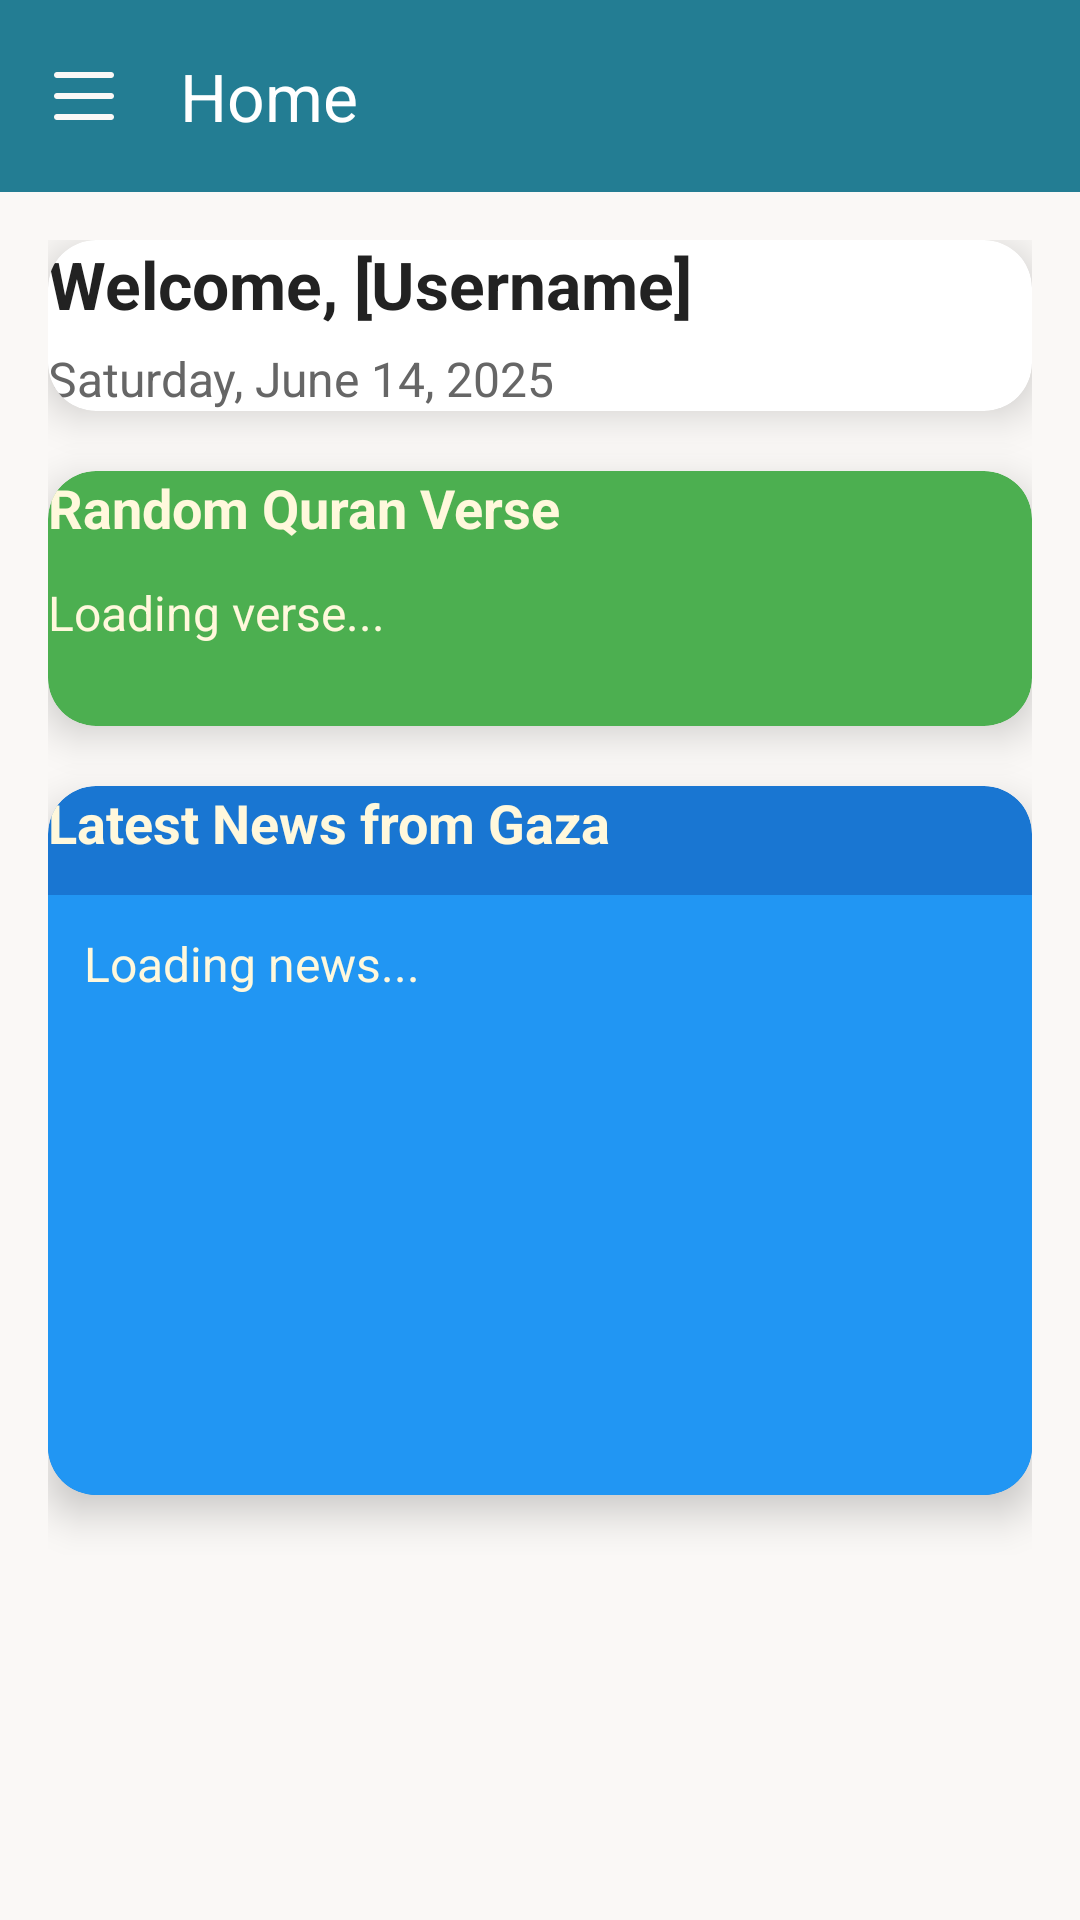

Android layout source for this screen:
<!-- AndroidManifest.xml: application theme Theme.SchoolSystemApplication -->
<!-- res/layout/activity_registrars_home.xml -->
<?xml version="1.0" encoding="utf-8"?>
<androidx.drawerlayout.widget.DrawerLayout xmlns:android="http://schemas.android.com/apk/res/android"
    xmlns:app="http://schemas.android.com/apk/res-auto"
    android:id="@+id/drawer_layout"
    android:layout_width="match_parent"
    android:layout_height="match_parent"
    android:background="@color/beige" >
    <LinearLayout
        xmlns:android="http://schemas.android.com/apk/res/android"
        xmlns:app="http://schemas.android.com/apk/res-auto"
        xmlns:tools="http://schemas.android.com/tools"
        android:id="@+id/main"
        android:layout_width="match_parent"
        android:layout_height="match_parent"
        android:orientation="vertical"
        android:background="@color/beige">

        
        <androidx.appcompat.widget.Toolbar
            android:id="@+id/toolbar"
            style="@style/CustomToolbar"
            app:title="Home" />


        
        <ScrollView
            android:layout_width="match_parent"
            android:layout_height="0dp"
            android:layout_weight="1"
            android:padding="16dp"
            android:background="@color/beige">

            <LinearLayout
                android:layout_width="match_parent"
                android:layout_height="wrap_content"
                android:orientation="vertical"
                android:gravity="center_horizontal"
                android:paddingBottom="16dp">

                
                <androidx.cardview.widget.CardView
                    android:layout_width="match_parent"
                    android:layout_height="wrap_content"
                    android:layout_marginBottom="20dp"
                    app:cardCornerRadius="16dp"
                    app:cardElevation="8dp"
                    android:backgroundTint="@android:color/white"
                    android:padding="20dp">

                    <LinearLayout
                        android:layout_width="match_parent"
                        android:layout_height="wrap_content"
                        android:orientation="vertical">

                        <TextView
                            android:id="@+id/welcomeText"
                            android:layout_width="wrap_content"
                            android:layout_height="wrap_content"
                            android:text="Welcome, [Username]"
                            android:textColor="#222222"
                            android:textSize="22sp"
                            android:textStyle="bold" />

                        <TextView
                            android:id="@+id/dateText"
                            android:layout_width="wrap_content"
                            android:layout_height="wrap_content"
                            android:text="Saturday, June 14, 2025"
                            android:textColor="#666666"
                            android:textSize="16sp"
                            android:layout_marginTop="6dp" />
                    </LinearLayout>
                </androidx.cardview.widget.CardView>

                <androidx.cardview.widget.CardView
                    android:id="@+id/quranCard"
                    android:layout_width="match_parent"
                    android:layout_height="wrap_content"
                    android:layout_marginBottom="20dp"
                    app:cardCornerRadius="16dp"
                    app:cardElevation="8dp"
                    android:backgroundTint="#4CAF50"
                    android:padding="20dp">

                    <LinearLayout
                        android:layout_width="match_parent"
                        android:layout_height="wrap_content"
                        android:orientation="vertical">

                        <TextView
                            android:layout_width="wrap_content"
                            android:layout_height="wrap_content"
                            android:text="Random Quran Verse"
                            android:textColor="#FFF8DC"
                            android:textSize="18sp"
                            android:textStyle="bold"
                            android:layout_marginBottom="12dp" />

                        <TextView
                            android:id="@+id/quranVerseText"
                            android:layout_width="match_parent"
                            android:layout_height="wrap_content"
                            android:text="Loading verse..."
                            android:textColor="#FFF8DC"
                            android:textSize="16sp"
                            android:lineSpacingExtra="6dp" />

                        <TextView
                            android:id="@+id/quranSurahText"
                            android:layout_width="match_parent"
                            android:layout_height="wrap_content"
                            android:text=""
                            android:textColor="#FFF8DC"
                            android:textSize="14sp"
                            android:textStyle="italic"
                            android:layout_marginTop="8dp" />

                    </LinearLayout>
                </androidx.cardview.widget.CardView>

                
                <androidx.cardview.widget.CardView
                    android:layout_width="match_parent"
                    android:layout_height="wrap_content"
                    android:layout_marginBottom="20dp"
                    app:cardCornerRadius="16dp"
                    app:cardElevation="8dp"
                    android:backgroundTint="#1976D2"
                    android:padding="20dp">

                    <LinearLayout
                        android:layout_width="match_parent"
                        android:layout_height="wrap_content"
                        android:orientation="vertical">

                        <TextView
                            android:layout_width="wrap_content"
                            android:layout_height="wrap_content"
                            android:text="Latest News from Gaza"
                            android:textColor="#FFF8DC"
                            android:textSize="18sp"
                            android:textStyle="bold"
                            android:layout_marginBottom="12dp" />

                        <ScrollView
                            android:layout_width="match_parent"
                            android:layout_height="200dp"
                            android:background="#2196F3"
                            android:padding="12dp">

                            <TextView
                                android:id="@+id/newsText"
                                android:layout_width="match_parent"
                                android:layout_height="wrap_content"
                                android:text="Loading news..."
                                android:textColor="#FFF8DC"
                                android:textSize="16sp"
                                android:lineSpacingExtra="6dp" />
                        </ScrollView>
                    </LinearLayout>
                </androidx.cardview.widget.CardView>

            </LinearLayout>
        </ScrollView>
    </LinearLayout>

    <com.google.android.material.navigation.NavigationView
        android:id="@+id/nav_view"
        android:layout_width="wrap_content"
        android:layout_height="match_parent"
        android:layout_gravity="start"
        app:menu="@menu/drawer_menu"
        android:background="@color/white"
        app:headerLayout="@layout/nav_header"
        app:itemTextColor="@color/nav_item_text_color"
        app:itemBackground="@drawable/nav_item_background" />
</androidx.drawerlayout.widget.DrawerLayout>
<!-- res/layout/nav_header.xml (included above) -->
<?xml version="1.0" encoding="utf-8"?>
<LinearLayout xmlns:android="http://schemas.android.com/apk/res/android"
    android:layout_width="match_parent"
    android:layout_height="180dp"
    android:orientation="vertical"
    android:padding="16dp"
    android:background="@color/blue"
    android:gravity="bottom">

    <ImageView
        android:layout_width="100dp"
        android:layout_height="100dp"
        android:src="@drawable/person"
        android:contentDescription="User Image"
        android:layout_gravity="center_horizontal"/>

    <TextView
        android:layout_width="wrap_content"
        android:layout_height="wrap_content"
        android:text=""
        android:textColor="@color/black"
        android:textSize="30dp"
        android:layout_gravity="center_horizontal"
        android:layout_marginTop="8dp"/>
</LinearLayout>
<!-- resources referenced by this layout -->
<resources>
  <color name="beige">#faf8f6</color>
  <color name="black">#FF000000</color>
  <color name="blue"> #237d93</color>
  <color name="white">#FFFFFFFF</color>
  <!-- drawable nav_item_background (drawable) -->
  <selector xmlns:android="http://schemas.android.com/apk/res/android">
      <item android:drawable="@color/blue" android:state_checked="true" />
      <item android:drawable="@color/white" />
  </selector>
  <!-- drawable person: png bitmap (drawable, 14090 bytes) -->
  <style name="CustomToolbar">
          <item name="android:background">@color/blue</item>
          <item name="titleTextColor">@android:color/white</item>
          <item name="android:layout_width">match_parent</item>
          <item name="android:layout_height">wrap_content</item>
          <item name="navigationIcon">@drawable/ic_menu</item>
          <item name="theme">?attr/actionBarTheme</item>
      </style>
  <style name="Theme.SchoolSystemApplication" parent="Base.Theme.SchoolSystemApplication" />
  <!-- drawable ic_menu (drawable) -->
  <vector xmlns:android="http://schemas.android.com/apk/res/android"
      android:width="24dp"
      android:height="24dp"
      android:viewportWidth="24"
      android:viewportHeight="24">
      <path
          android:fillColor="@color/beige"
          android:pathData="M3,6h18c0.6,0 1,-0.4 1,-1s-0.4,-1 -1,-1H3C2.4,4 2,4.4 2,5s0.4,1 1,1zM3,13h18c0.6,0 1,-0.4 1,-1s-0.4,-1 -1,-1H3c-0.6,0 -1,0.4 -1,1s0.4,1 1,1zM3,20h18c0.6,0 1,-0.4 1,-1s-0.4,-1 -1,-1H3c-0.6,0 -1,0.4 -1,1s0.4,1 1,1z" />
  </vector>
  <style name="Base.Theme.SchoolSystemApplication" parent="Theme.Material3.DayNight.NoActionBar">
          
          
      </style>
</resources>
